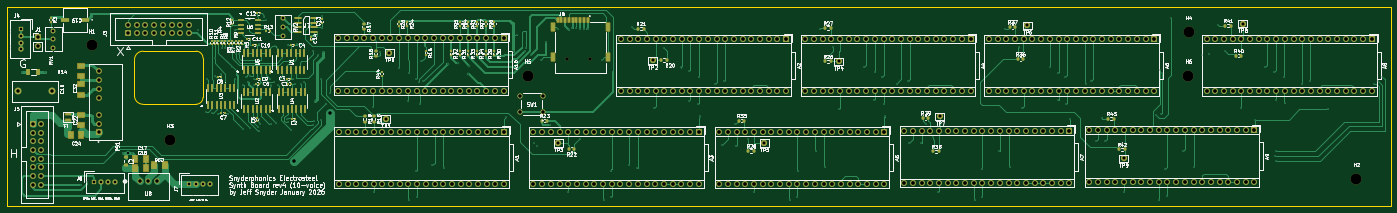
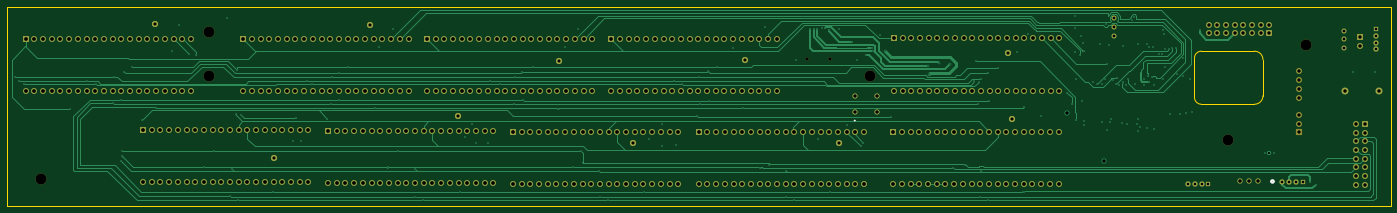
Circuit board: 13 layer files. Board 404.0 x 58.2 mm.
- bottom_copper: electrosteel2020_10_arrange7_synthboardsonlyrev6-B_Cu.gbr (84971 bytes)
- bottom_mask: electrosteel2020_10_arrange7_synthboardsonlyrev6-B_Mask.gbr (14829 bytes)
- paste: electrosteel2020_10_arrange7_synthboardsonlyrev6-B_Paste.gbr (491 bytes)
- bottom_silk: electrosteel2020_10_arrange7_synthboardsonlyrev6-B_Silkscreen.gbr (871 bytes)
- outline: electrosteel2020_10_arrange7_synthboardsonlyrev6-Edge_Cuts.gbr (1159 bytes)
- top_copper: electrosteel2020_10_arrange7_synthboardsonlyrev6-F_Cu.gbr (139865 bytes)
- top_mask: electrosteel2020_10_arrange7_synthboardsonlyrev6-F_Mask.gbr (25062 bytes)
- paste: electrosteel2020_10_arrange7_synthboardsonlyrev6-F_Paste.gbr (10681 bytes)
- top_silk: electrosteel2020_10_arrange7_synthboardsonlyrev6-F_Silkscreen.gbr (240836 bytes)
- inner_copper: electrosteel2020_10_arrange7_synthboardsonlyrev6-In1_Cu.gbr (1050404 bytes)
- inner_copper: electrosteel2020_10_arrange7_synthboardsonlyrev6-In2_Cu.gbr (436951 bytes)
- drill: electrosteel2020_10_arrange7_synthboardsonlyrev6-NPTH.drl (520 bytes)
- drill: electrosteel2020_10_arrange7_synthboardsonlyrev6-PTH.drl (11184 bytes)

=== bottom_copper: electrosteel2020_10_arrange7_synthboardsonlyrev6-B_Cu.gbr (84971 bytes, source omitted) ===
=== bottom_mask: electrosteel2020_10_arrange7_synthboardsonlyrev6-B_Mask.gbr (14829 bytes, source omitted) ===
=== paste: electrosteel2020_10_arrange7_synthboardsonlyrev6-B_Paste.gbr ===
%TF.GenerationSoftware,KiCad,Pcbnew,9.0.4*%
%TF.CreationDate,2026-01-09T20:51:56-05:00*%
%TF.ProjectId,electrosteel2020_10_arrange7_synthboardsonlyrev6,656c6563-7472-46f7-9374-65656c323032,rev?*%
%TF.SameCoordinates,Original*%
%TF.FileFunction,Paste,Bot*%
%TF.FilePolarity,Positive*%
%FSLAX46Y46*%
G04 Gerber Fmt 4.6, Leading zero omitted, Abs format (unit mm)*
G04 Created by KiCad (PCBNEW 9.0.4) date 2026-01-09 20:51:56*
%MOMM*%
%LPD*%
G01*
G04 APERTURE LIST*
G04 APERTURE END LIST*
M02*

=== bottom_silk: electrosteel2020_10_arrange7_synthboardsonlyrev6-B_Silkscreen.gbr ===
%TF.GenerationSoftware,KiCad,Pcbnew,9.0.4*%
%TF.CreationDate,2026-01-09T20:51:57-05:00*%
%TF.ProjectId,electrosteel2020_10_arrange7_synthboardsonlyrev6,656c6563-7472-46f7-9374-65656c323032,rev?*%
%TF.SameCoordinates,Original*%
%TF.FileFunction,Legend,Bot*%
%TF.FilePolarity,Positive*%
%FSLAX46Y46*%
G04 Gerber Fmt 4.6, Leading zero omitted, Abs format (unit mm)*
G04 Created by KiCad (PCBNEW 9.0.4) date 2026-01-09 20:51:57*
%MOMM*%
%LPD*%
G01*
G04 APERTURE LIST*
%ADD10C,0.508000*%
%ADD11C,0.152400*%
G04 APERTURE END LIST*
D10*
%TO.C,U8*%
X-63878900Y-127030000D02*
G75*
G02*
X-64640900Y-127030000I-381000J0D01*
G01*
X-64640900Y-127030000D02*
G75*
G02*
X-63878900Y-127030000I381000J0D01*
G01*
D11*
%TO.C,SW1*%
X57827002Y-109250001D02*
G75*
G02*
X57573002Y-109250001I-127000J0D01*
G01*
X57573002Y-109250001D02*
G75*
G02*
X57827002Y-109250001I127000J0D01*
G01*
%TD*%
M02*

=== outline: electrosteel2020_10_arrange7_synthboardsonlyrev6-Edge_Cuts.gbr ===
%TF.GenerationSoftware,KiCad,Pcbnew,9.0.4*%
%TF.CreationDate,2026-01-09T20:51:57-05:00*%
%TF.ProjectId,electrosteel2020_10_arrange7_synthboardsonlyrev6,656c6563-7472-46f7-9374-65656c323032,rev?*%
%TF.SameCoordinates,Original*%
%TF.FileFunction,Profile,NP*%
%FSLAX46Y46*%
G04 Gerber Fmt 4.6, Leading zero omitted, Abs format (unit mm)*
G04 Created by KiCad (PCBNEW 9.0.4) date 2026-01-09 20:51:57*
%MOMM*%
%LPD*%
G01*
G04 APERTURE LIST*
%TA.AperFunction,Profile*%
%ADD10C,0.050000*%
%TD*%
G04 APERTURE END LIST*
D10*
X-43500000Y-89000000D02*
G75*
G02*
X-41500000Y-91000000I1J-1999999D01*
G01*
X-59000000Y-104500000D02*
G75*
G02*
X-61500000Y-102000000I0J2500000D01*
G01*
X-41500000Y-90999999D02*
X-41500000Y-102500000D01*
X-61500000Y-91500000D02*
G75*
G02*
X-59000000Y-89000000I2500000J0D01*
G01*
X-41500000Y-102500000D02*
G75*
G02*
X-43500000Y-104500000I-1999999J-1D01*
G01*
X-98750000Y-76000000D02*
X305250000Y-76000000D01*
X305250000Y-134250000D01*
X-98750000Y-134250000D01*
X-98750000Y-76000000D01*
X-43499999Y-89000000D02*
X-59000000Y-89000000D01*
X-61500000Y-91500000D02*
X-61500000Y-102000000D01*
X-59000000Y-104500000D02*
X-43500000Y-104500000D01*
M02*

=== top_copper: electrosteel2020_10_arrange7_synthboardsonlyrev6-F_Cu.gbr (139865 bytes, source omitted) ===
=== top_mask: electrosteel2020_10_arrange7_synthboardsonlyrev6-F_Mask.gbr (25062 bytes, source omitted) ===
=== paste: electrosteel2020_10_arrange7_synthboardsonlyrev6-F_Paste.gbr (10681 bytes, source omitted) ===
=== top_silk: electrosteel2020_10_arrange7_synthboardsonlyrev6-F_Silkscreen.gbr (240836 bytes, source omitted) ===
=== inner_copper: electrosteel2020_10_arrange7_synthboardsonlyrev6-In1_Cu.gbr (1050404 bytes, source omitted) ===
=== inner_copper: electrosteel2020_10_arrange7_synthboardsonlyrev6-In2_Cu.gbr (436951 bytes, source omitted) ===
=== drill: electrosteel2020_10_arrange7_synthboardsonlyrev6-NPTH.drl ===
M48
; DRILL file {KiCad 9.0.4} date 2026-01-09T20:52:02-0500
; FORMAT={-:-/ absolute / metric / decimal}
; #@! TF.CreationDate,2026-01-09T20:52:02-05:00
; #@! TF.GenerationSoftware,Kicad,Pcbnew,9.0.4
; #@! TF.FileFunction,NonPlated,1,4,NPTH
FMAT,2
METRIC
; #@! TA.AperFunction,NonPlated,NPTH,ComponentDrill
T1C0.950
; #@! TA.AperFunction,NonPlated,NPTH,ComponentDrill
T2C3.200
%
G90
G05
T1
X64.83Y-91.26
X71.63Y-91.26
T2
X-74.0Y-87.25
X-51.181Y-114.935
X53.282Y-96.125
X246.22Y-96.12
X246.234Y-83.39
X295.25Y-126.25
M30

=== drill: electrosteel2020_10_arrange7_synthboardsonlyrev6-PTH.drl (11184 bytes, source omitted) ===
